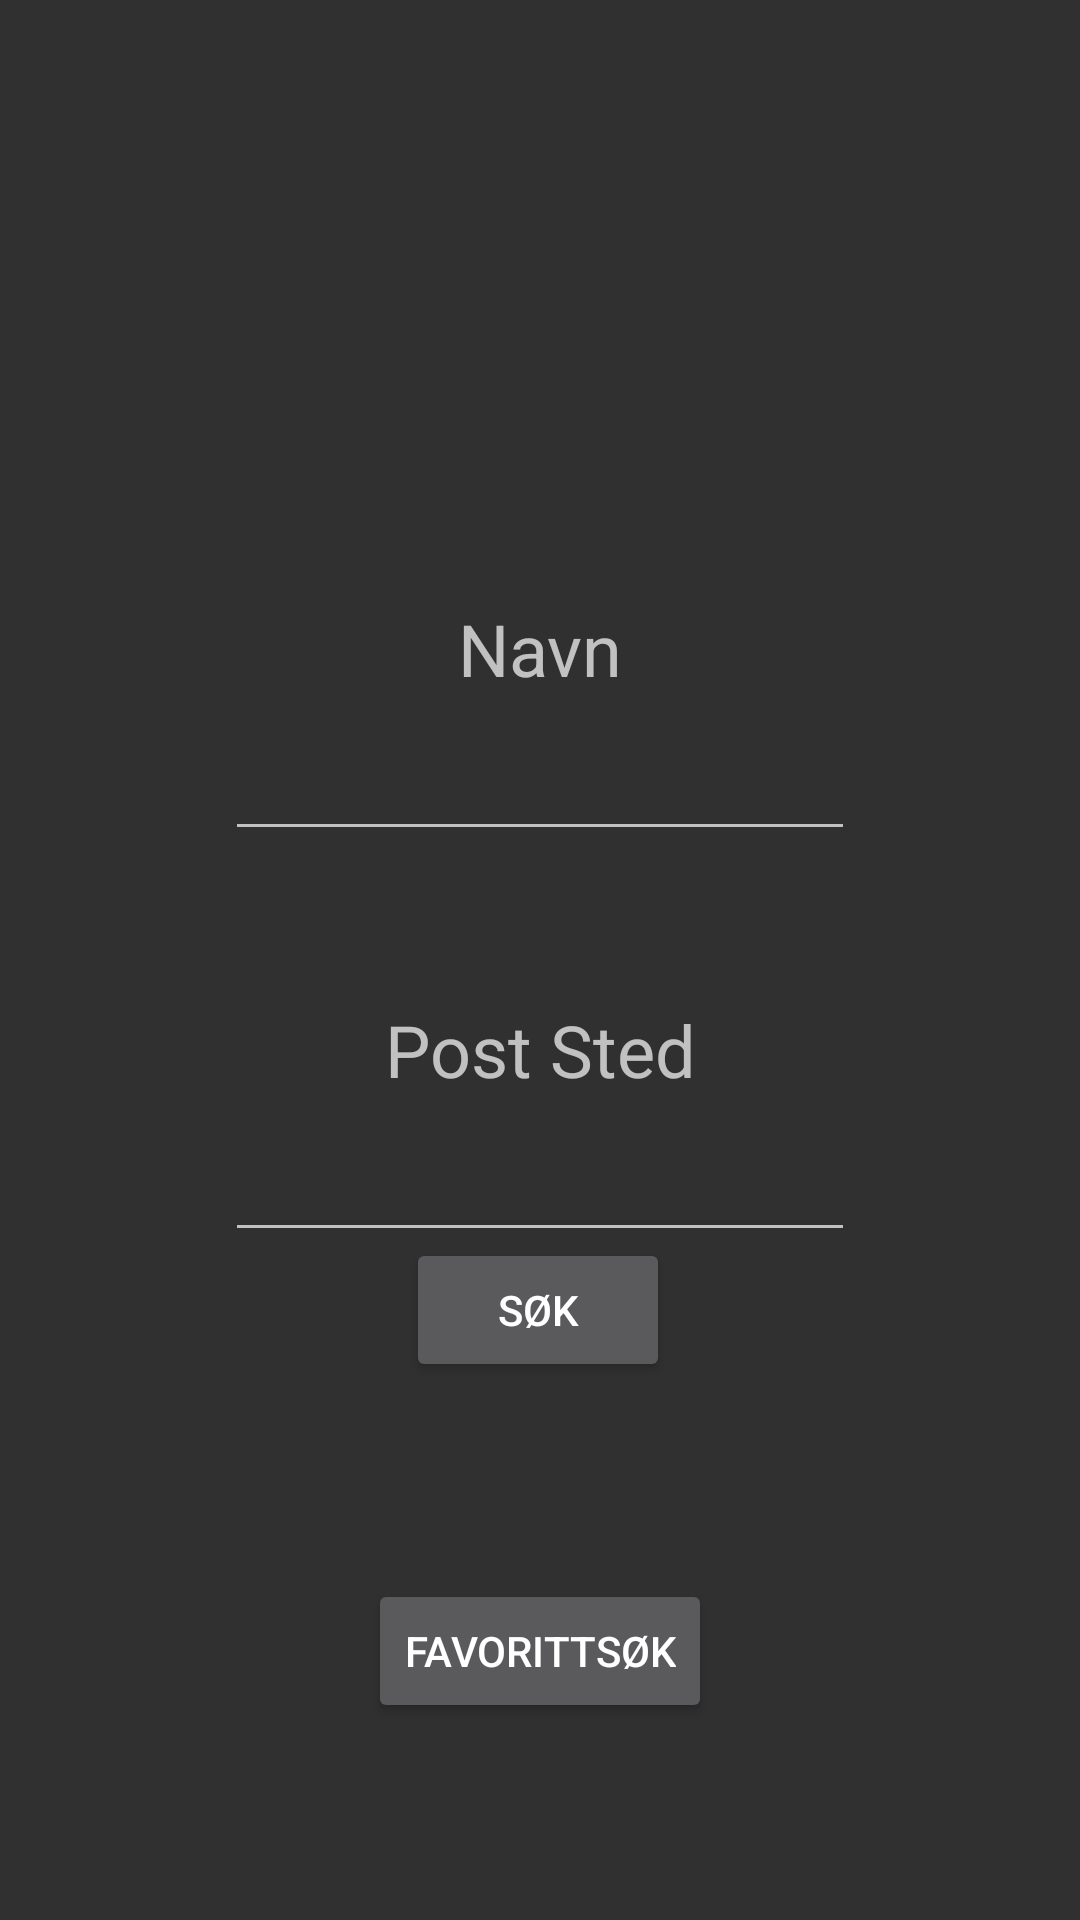

Here is an Android app screen rendered from its layout file. Give the layout XML and the strings, colors and styles it references.
<!-- AndroidManifest.xml: application theme Theme.AppCompat.NoActionBar -->
<!-- res/layout/activity_finn_spisested.xml -->
<?xml version="1.0" encoding="utf-8"?>
<android.support.constraint.ConstraintLayout
    xmlns:android="http://schemas.android.com/apk/res/android"
    xmlns:app="http://schemas.android.com/apk/res-auto"
    xmlns:tools="http://schemas.android.com/tools"
    android:layout_width="match_parent"
    android:layout_height="match_parent"
    tools:context=".FinnSpisested">

    <TextView
        android:id="@+id/navnTekst"
        android:layout_width="wrap_content"
        android:layout_height="wrap_content"
        android:layout_marginTop="200dp"
        android:text="@string/navnTxt"
        android:textSize="24sp"
        app:layout_constraintEnd_toEndOf="parent"
        app:layout_constraintStart_toStartOf="parent"
        app:layout_constraintTop_toTopOf="parent" />

    <EditText
        android:id="@+id/innNavn"
        android:layout_width="wrap_content"
        android:layout_height="wrap_content"
        android:layout_marginTop="10dp"
        android:ems="10"
        android:inputType="textCapSentences"
        app:layout_constraintEnd_toEndOf="parent"
        app:layout_constraintStart_toStartOf="parent"
        app:layout_constraintTop_toBottomOf="@+id/navnTekst"

        />

    <TextView
        android:id="@+id/postNr"
        android:layout_width="wrap_content"
        android:layout_height="wrap_content"
        android:layout_marginTop="50dp"
        android:text="@string/postStedTxt"
        android:textSize="24sp"
        app:layout_constraintEnd_toEndOf="parent"
        app:layout_constraintStart_toStartOf="parent"
        app:layout_constraintTop_toBottomOf="@+id/innNavn" />

    <EditText
        android:id="@+id/innPostSted"
        android:layout_width="wrap_content"
        android:layout_height="wrap_content"
        android:layout_marginTop="10dp"
        android:ems="10"
        android:inputType="textCapSentences"
        app:layout_constraintEnd_toEndOf="parent"
        app:layout_constraintStart_toStartOf="parent"
        app:layout_constraintTop_toBottomOf="@+id/postNr" />

    <Button
        android:id="@+id/sokKnapp"
        android:layout_width="wrap_content"
        android:layout_height="wrap_content"
        android:layout_marginBottom="184dp"
        android:onClick="sokSpisested"
        android:text="@string/sokTxt"
        app:layout_constraintBottom_toBottomOf="parent"
        app:layout_constraintEnd_toEndOf="parent"
        app:layout_constraintHorizontal_bias="0.498"
        app:layout_constraintStart_toStartOf="parent"
        app:layout_constraintTop_toBottomOf="@+id/innPostSted" />

    <Button
        android:id="@+id/favSok"
        android:layout_width="wrap_content"
        android:layout_height="wrap_content"
        android:text="@string/favSokTxt"
        app:layout_constraintBottom_toBottomOf="parent"
        app:layout_constraintEnd_toEndOf="parent"
        app:layout_constraintStart_toStartOf="parent"
        app:layout_constraintTop_toBottomOf="@+id/sokKnapp"
        android:onClick="sokFav"/>

</android.support.constraint.ConstraintLayout>
<!-- resources referenced by this layout -->
<resources>
  <string name="favSokTxt">Favorittsøk</string>
  <string name="navnTxt">Navn</string>
  <string name="postStedTxt">Post Sted</string>
  <string name="sokTxt">Søk</string>
</resources>
